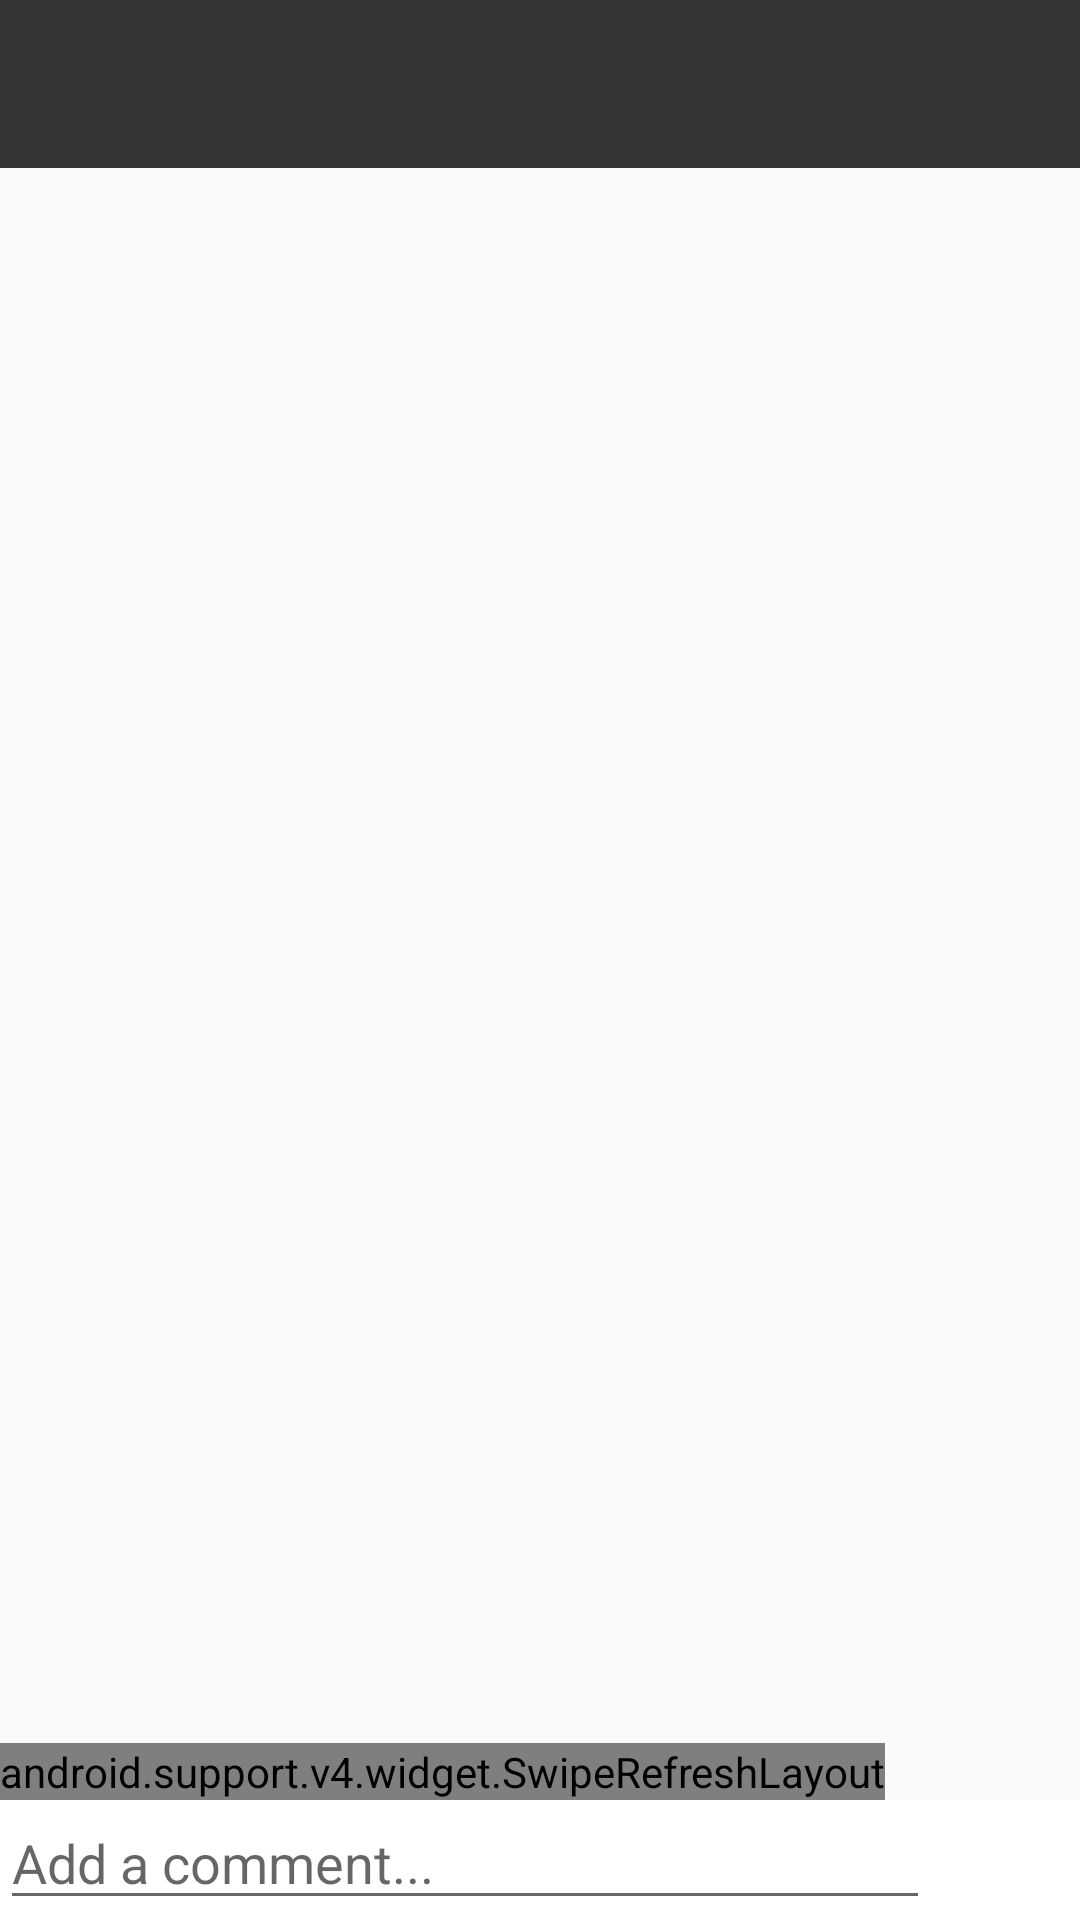

Produce the Android XML layout that renders to this screen, including the resource entries it uses.
<!-- AndroidManifest.xml: application theme AppTheme -->
<!-- res/layout/activity_comment.xml -->
<?xml version="1.0" encoding="utf-8"?>
<LinearLayout xmlns:android="http://schemas.android.com/apk/res/android"
    android:orientation="vertical" android:layout_width="match_parent"
    android:layout_height="match_parent">
    <android.support.v7.widget.Toolbar
        android:theme="@style/ThemeOverlay.AppCompat.Dark.ActionBar"
        android:layout_height="wrap_content"
        android:layout_width="match_parent"
        android:minHeight="?attr/actionBarSize"
        android:background="?attr/colorPrimary"
        android:id="@+id/toolbar_comment" />

    <RelativeLayout
        android:layout_width="wrap_content"
        android:layout_height="wrap_content">

        <android.support.v4.widget.SwipeRefreshLayout
            android:layout_above="@+id/edit_layout"
            android:id="@+id/swipe_refresh_layout"
            android:layout_width="wrap_content"
            android:layout_height="wrap_content"
            >
        <android.support.v7.widget.RecyclerView
            android:id="@+id/rv_comment"
            android:layout_width="match_parent"
            android:layout_height="wrap_content" />
        </android.support.v4.widget.SwipeRefreshLayout>

        <LinearLayout
            android:id="@+id/edit_layout"
            android:layout_width="match_parent"
            android:layout_height="wrap_content"
            android:layout_alignParentBottom="true"
            android:background="#FFFFFF"
            android:orientation="horizontal">

            <EditText
                android:id="@+id/edit_comment"
                android:layout_width="0dp"
                android:layout_height="40dp"
                android:layout_weight="0.5"
                android:hint="Add a comment..." />

            <ImageView
                android:id="@+id/add_comment"
                android:layout_width="50dp"
                android:layout_height="40dp"
                android:src="@drawable/ic_action_send" />
        </LinearLayout>

    </RelativeLayout>

</LinearLayout>
<!-- resources referenced by this layout -->
<resources>
  <style name="AppTheme" parent="Theme.AppCompat.Light.NoActionBar">
          
          <item name="colorPrimary">@color/colorPrimary</item>
          <item name="colorPrimaryDark">@color/colorPrimaryDark</item>
          <item name="colorAccent">@color/colorAccent</item>
      </style>
  <color name="colorPrimary">#343434</color>
  <color name="colorPrimaryDark">#343434</color>
  <color name="colorAccent">#343434</color>
</resources>
